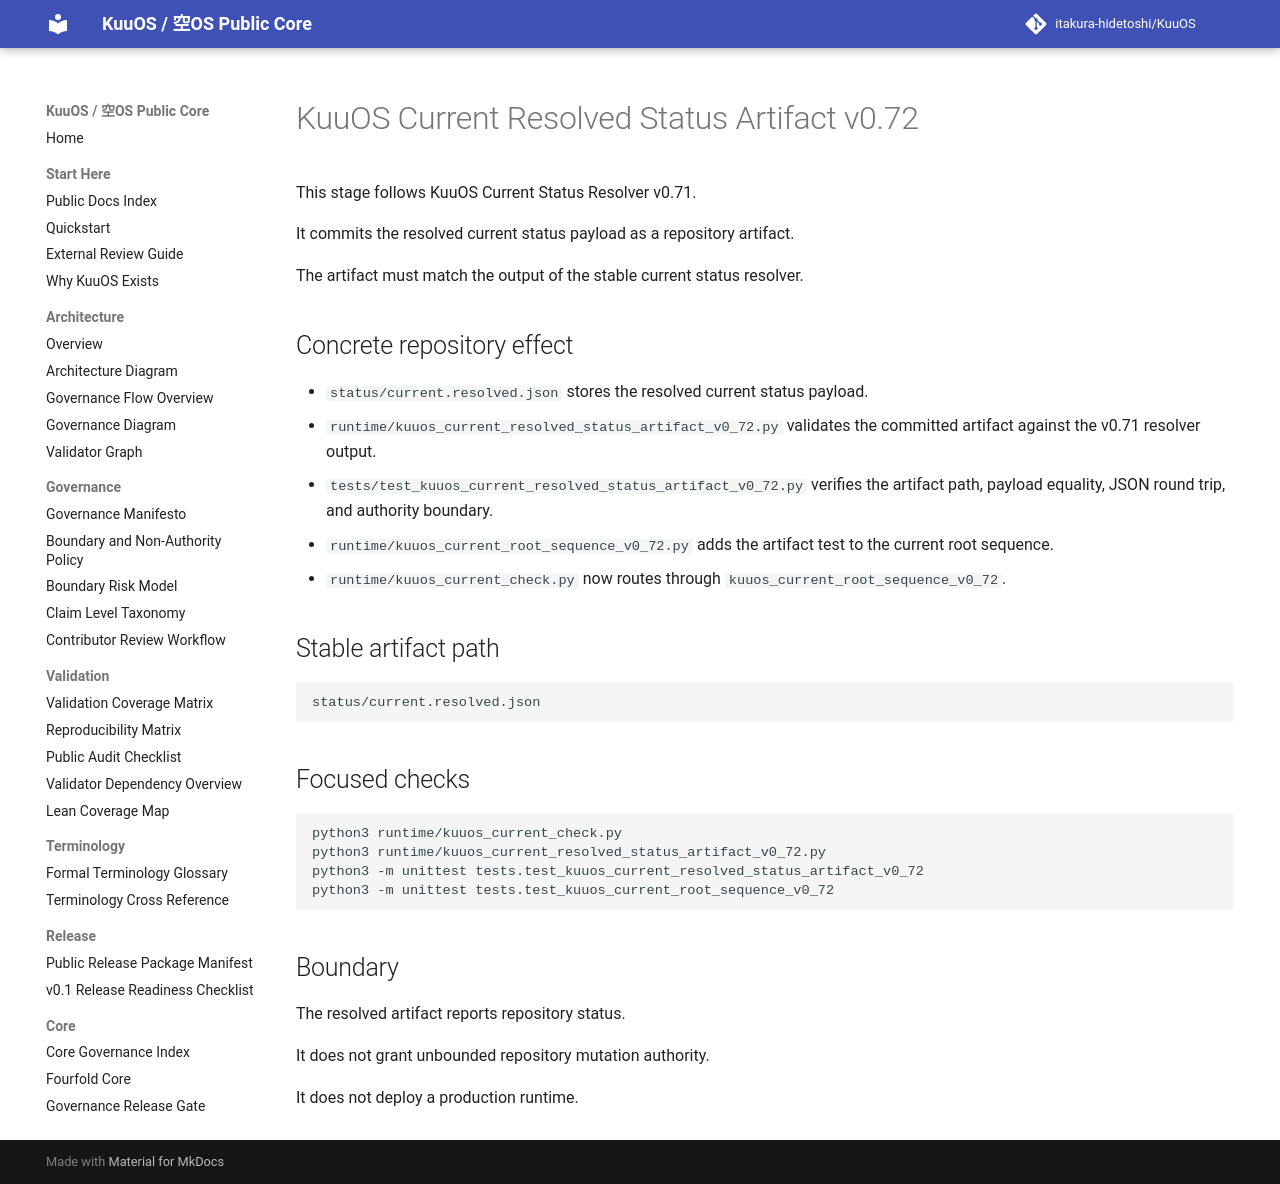

repository: itakura-hidetoshi/KuuOS · page: kuuos_current_resolved_status_artifact_v0_72/index.html · generator: mkdocs

# KuuOS Current Resolved Status Artifact v0.72

This stage follows KuuOS Current Status Resolver v0.71.

It commits the resolved current status payload as a repository artifact.

The artifact must match the output of the stable current status resolver.

## Concrete repository effect

- `status/current.resolved.json` stores the resolved current status payload.
- `runtime/kuuos_current_resolved_status_artifact_v0_72.py` validates the committed artifact against the v0.71 resolver output.
- `tests/test_kuuos_current_resolved_status_artifact_v0_72.py` verifies the artifact path, payload equality, JSON round trip, and authority boundary.
- `runtime/kuuos_current_root_sequence_v0_72.py` adds the artifact test to the current root sequence.
- `runtime/kuuos_current_check.py` now routes through `kuuos_current_root_sequence_v0_72`.

## Stable artifact path

```text
status/current.resolved.json
```

## Focused checks

```bash
python3 runtime/kuuos_current_check.py
python3 runtime/kuuos_current_resolved_status_artifact_v0_72.py
python3 -m unittest tests.test_kuuos_current_resolved_status_artifact_v0_72
python3 -m unittest tests.test_kuuos_current_root_sequence_v0_72
```

## Boundary

The resolved artifact reports repository status.

It does not grant unbounded repository mutation authority.

It does not deploy a production runtime.
